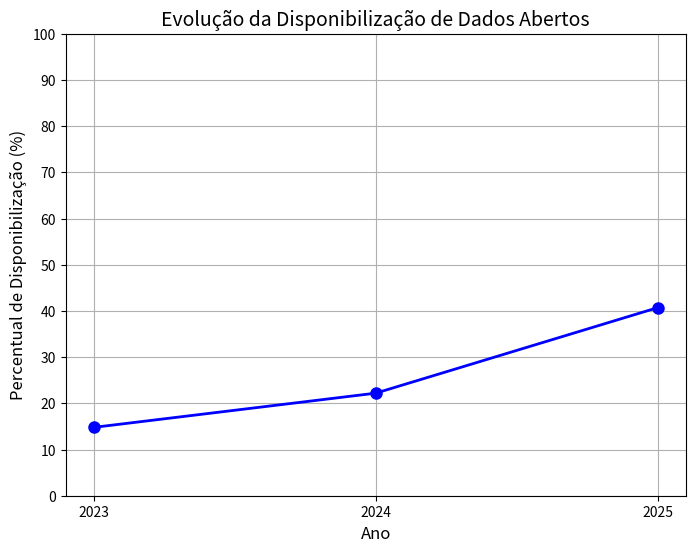

Write the Python code that produced this figure.
import matplotlib.pyplot as plt

# Dados de anos e percentuais
anos = [2023, 2024, 2025]
percentuais = [14.8, 22.2, 40.7]

# Criando o gráfico
plt.figure(figsize=(8, 6))
plt.plot(anos, percentuais, marker='o', color='b', linestyle='-', linewidth=2, markersize=8)

# Adicionando títulos e rótulos
plt.title('Evolução da Disponibilização de Dados Abertos', fontsize=14)
plt.xlabel('Ano', fontsize=12)
plt.ylabel('Percentual de Disponibilização (%)', fontsize=12)

# Exibindo o gráfico
plt.grid(True)
plt.xticks(anos)
plt.yticks(range(0, 101, 10))
plt.show()
